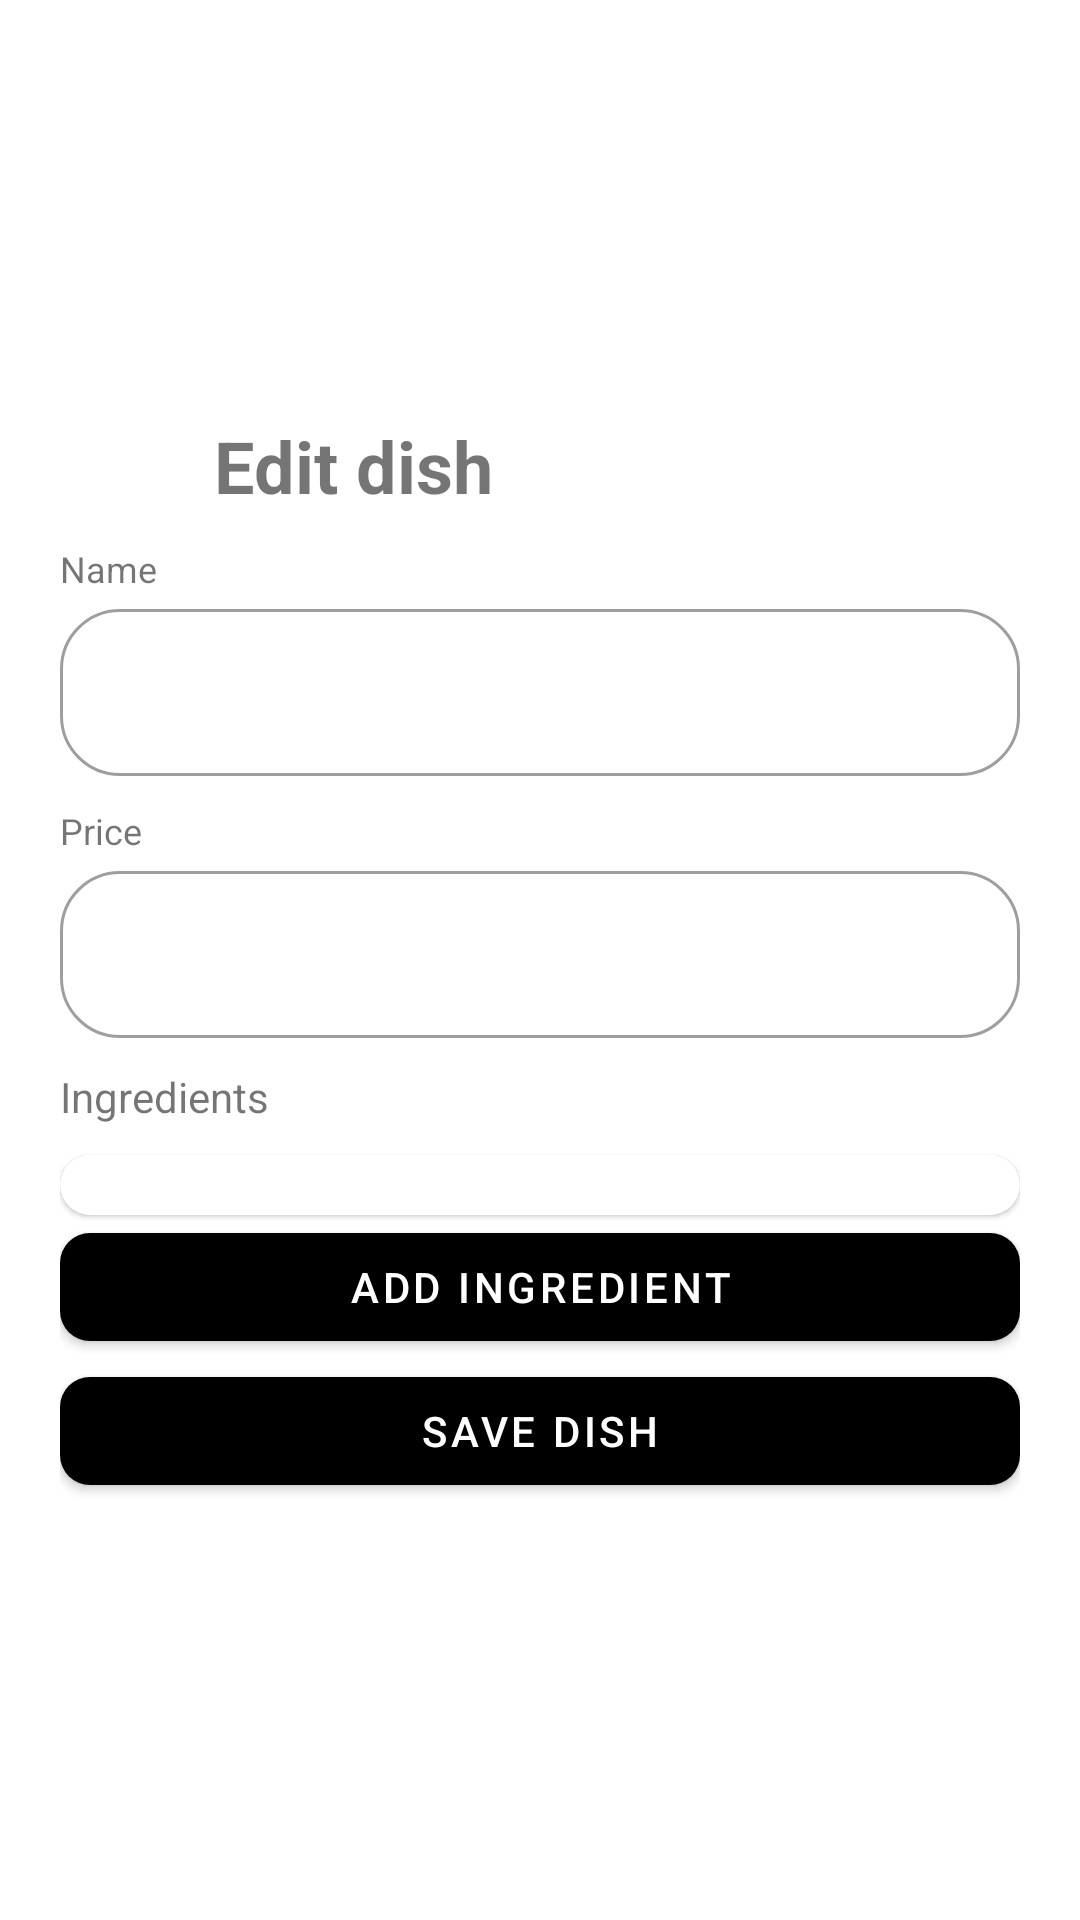

Layout XML and referenced resources for this Android screen:
<!-- AndroidManifest.xml: application theme Theme.QuickBiteManager -->
<!-- res/layout/dialog_edit_dish.xml -->
<?xml version="1.0" encoding="utf-8"?>
<LinearLayout xmlns:android="http://schemas.android.com/apk/res/android"
    xmlns:app="http://schemas.android.com/apk/res-auto"
    android:layout_width="300dp"
    android:layout_height="wrap_content"
    android:gravity="center"
    android:layout_gravity="center"
    android:orientation="vertical"
    android:padding="20dp"
    app:flow_verticalGap="20dp">

    <LinearLayout
        android:layout_width="match_parent"
        android:layout_height="wrap_content"
        android:gravity="center">

        <TextView
            android:layout_width="wrap_content"
            android:layout_height="wrap_content"
            android:text="@string/edit_dish"
            android:textSize="24sp"
            android:textStyle="bold" />

        <ImageView
            style="@style/ic_color"
            android:id="@+id/iv_close"
            android:layout_width="24dp"
            android:layout_height="24dp"
            android:layout_marginStart="100dp"
            android:src="@drawable/ic_close" />
    </LinearLayout>

    <TextView
        android:layout_width="match_parent"
        android:layout_height="wrap_content"
        android:layout_marginTop="10dp"
        android:text="@string/name"
        android:textSize="12sp" />

    <com.google.android.material.textfield.TextInputLayout
        style="@style/CustomEditText"
        android:layout_width="match_parent"
        android:layout_height="wrap_content">

        <com.google.android.material.textfield.TextInputEditText
            android:id="@+id/et_name"
            android:layout_width="match_parent"
            android:layout_height="match_parent"
            android:inputType="text"
            android:textSize="16sp"/>
    </com.google.android.material.textfield.TextInputLayout>

    <TextView
        android:layout_width="match_parent"
        android:layout_height="wrap_content"
        android:layout_marginTop="10dp"
        android:text="@string/price"
        android:textSize="12sp" />

    <com.google.android.material.textfield.TextInputLayout
        style="@style/CustomEditText"
        android:layout_width="match_parent"
        android:layout_height="wrap_content">

        <com.google.android.material.textfield.TextInputEditText
            android:id="@+id/et_price"
            android:layout_width="match_parent"
            android:layout_height="match_parent"
            android:textSize="16dp"
            android:inputType="numberDecimal"/>
    </com.google.android.material.textfield.TextInputLayout>

    <TextView
        android:layout_width="match_parent"
        android:layout_height="wrap_content"
        android:text="@string/ingredients"
        android:layout_marginTop="10dp"/>
    <com.google.android.material.card.MaterialCardView
        android:layout_width="match_parent"
        android:layout_height="wrap_content"
        app:cardCornerRadius="10dp"
        android:layout_marginTop="10dp">
        <androidx.recyclerview.widget.RecyclerView
            android:id="@+id/rv_ingredients"
            android:layout_width="match_parent"
            android:layout_height="wrap_content"
            android:layout_margin="10dp"/>
    </com.google.android.material.card.MaterialCardView>

    <com.google.android.material.button.MaterialButton
        style="@style/ThemeButtom"
        android:id="@+id/btn_addIngredient"
        android:layout_width="match_parent"
        android:layout_height="wrap_content"
        android:text="@string/add_ingredient"/>
    <com.google.android.material.button.MaterialButton
        style="@style/ThemeButtom"
        android:id="@+id/btn_saveDish"
        android:layout_width="match_parent"
        android:layout_height="wrap_content"
        android:text="@string/save_dish"/>
</LinearLayout>
<!-- resources referenced by this layout -->
<resources>
  <string name="add_ingredient">Add ingredient</string>
  <string name="edit_dish">Edit dish</string>
  <string name="ingredients">Ingredients</string>
  <string name="name">Name</string>
  <string name="price">Price</string>
  <string name="save_dish">Save dish</string>
  <style name="CustomEditText" parent="Widget.MaterialComponents.TextInputLayout.OutlinedBox">
          <item name="boxCornerRadiusBottomStart">20dp</item>
          <item name="boxCornerRadiusBottomEnd">20dp</item>
          <item name="boxCornerRadiusTopStart">20dp</item>
          <item name="boxCornerRadiusTopEnd">20dp</item>
      </style>
  <style name="ThemeButtom" parent="Widget.MaterialComponents.Button">
          <item name="android:textColor">@color/white</item>
          <item name="backgroundTint">@color/black</item>
          <item name="iconTint">@color/white</item>
          <item name="cornerRadius">10dp</item>
      </style>
  <style name="ic_color">
          <item name="android:tint">@color/black</item>
      </style>
  <style name="Theme.QuickBiteManager" parent="Theme.MaterialComponents.DayNight.NoActionBar">
          <item name="colorPrimary">@color/white</item>
          <item name="colorPrimaryDark">@color/black</item>
          <item name="android:windowBackground">@color/white</item>
  
  
      </style>
  <color name="white">#FFFFFFFF</color>
  <color name="black">#FF000000</color>
</resources>
